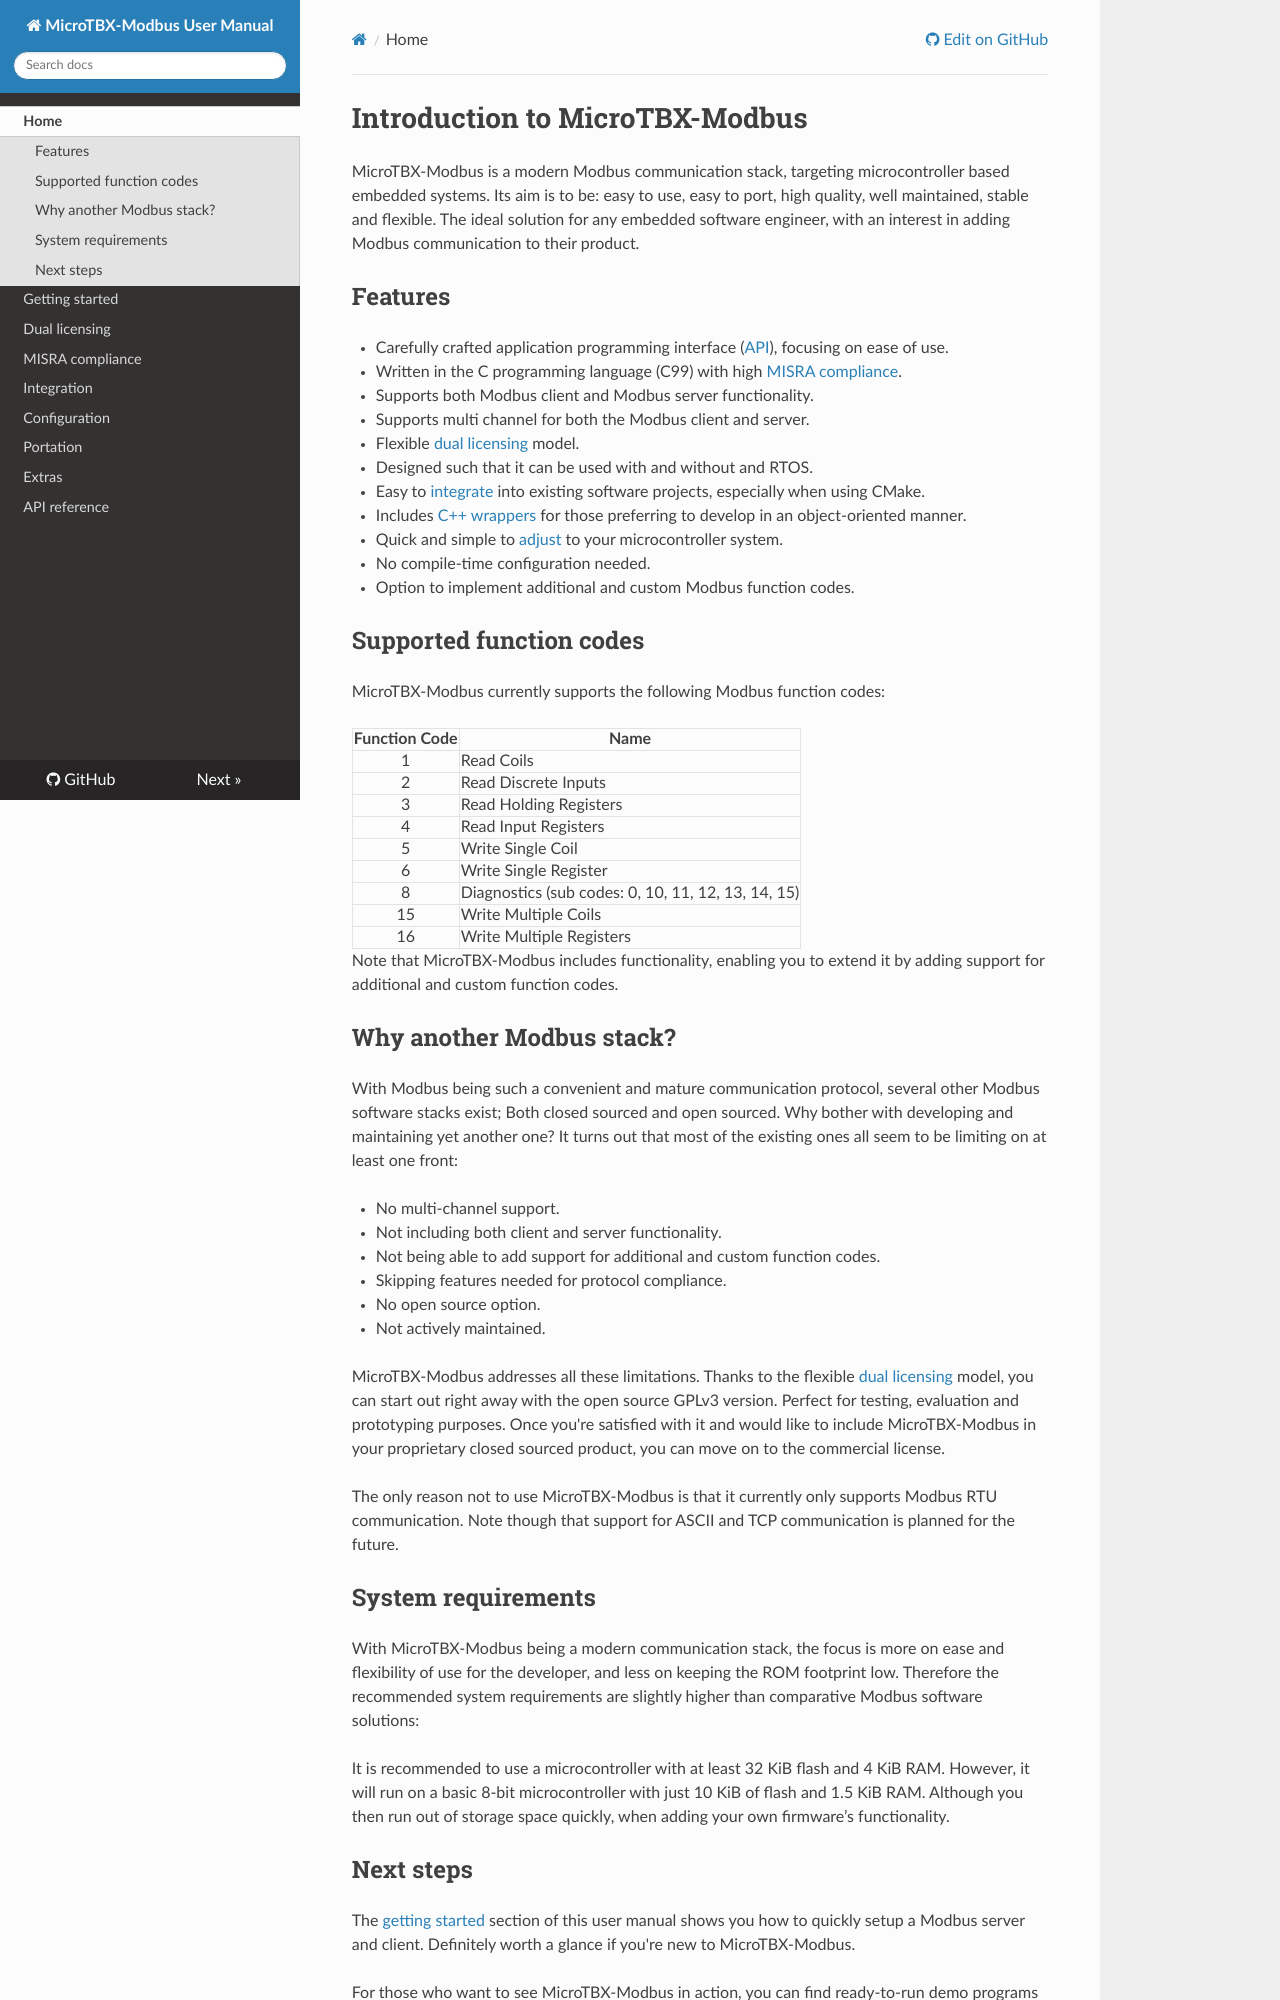

repository: feaser/microtbx-modbus · page: index.html · generator: mkdocs

# Introduction to MicroTBX-Modbus

MicroTBX-Modbus is a modern Modbus communication stack, targeting microcontroller based embedded systems. Its aim is to be: easy to use, easy to port, high quality, well maintained, stable and flexible. The ideal solution for any embedded software engineer, with an interest in adding Modbus communication to their product.

## Features

* Carefully crafted application programming interface ([API](apiref.md)), focusing on ease of use.
* Written in the C programming language (C99) with high [MISRA compliance](misra.md).
* Supports both Modbus client and Modbus server functionality.
* Supports multi channel for both the Modbus client and server.
* Flexible [dual licensing](licensing.md) model.
* Designed such that it can be used with and without and RTOS.
* Easy to [integrate](integration.md) into existing software projects, especially when using CMake.
* Includes [C++ wrappers](extras.md) for those preferring to develop in an object-oriented manner.
* Quick and simple to [adjust](portation.md) to your microcontroller system.
* No compile-time configuration needed.
* Option to implement additional and custom Modbus function codes.

## Supported function codes

MicroTBX-Modbus currently supports the following Modbus function codes:

| Function Code | Name                                               |
| :-----------: | -------------------------------------------------- |
|       1       | Read Coils                                         |
|       2       | Read Discrete Inputs                               |
|       3       | Read Holding Registers                             |
|       4       | Read Input Registers                               |
|       5       | Write Single Coil                                  |
|       6       | Write Single Register                              |
|       8       | Diagnostics (sub codes: 0, 10, 11, 12, 13, 14, 15) |
|      15       | Write Multiple Coils                               |
|      16       | Write Multiple Registers                           |

Note that MicroTBX-Modbus includes functionality, enabling you to extend it by adding support for additional and custom function codes.

## Why another Modbus stack?

With Modbus being such a convenient and mature communication protocol, several other Modbus software stacks exist; Both closed sourced and open sourced. Why bother with developing and maintaining yet another one? It turns out that most of the existing ones all seem to be limiting on at least one front:

* No multi-channel support.
* Not including both client and server functionality.
* Not being able to add support for additional and custom function codes. 
* Skipping features needed for protocol compliance.
* No open source option.
* Not actively maintained.

MicroTBX-Modbus addresses all these limitations. Thanks to the flexible [dual licensing](licensing.md) model, you can start out right away with the open source GPLv3 version. Perfect for testing, evaluation and prototyping purposes. Once you're satisfied with it and would like to include MicroTBX-Modbus in your proprietary closed sourced product, you can move on to the commercial license.

The only reason not to use MicroTBX-Modbus is that it currently only supports Modbus RTU communication. Note though that support for ASCII and TCP communication is planned for the future.

## System requirements

With MicroTBX-Modbus being a modern communication stack, the focus is more on ease and flexibility of use for the developer, and less on keeping the ROM footprint low. Therefore the recommended system requirements are slightly higher than comparative Modbus software solutions:

It is recommended to use a microcontroller with at least 32 KiB flash and 4 KiB RAM. However, it will run on a basic 8-bit microcontroller with just 10 KiB of flash and 1.5 KiB RAM. Although you then run out of storage space quickly, when adding your own firmware’s functionality.
